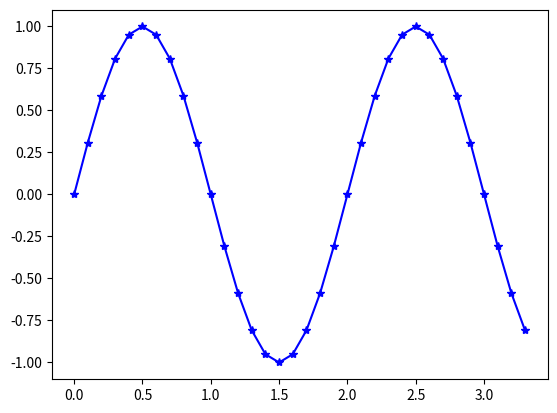

Recreate this plot in Python.
#импорт библиотеки
import matplotlib.pyplot as plt
import math
import numpy as np
t = np.arange(0,3.4,0.1)
#уравнение функции
y1 = np.sin(math.pi*t)
plt.plot(t,y1,'b-',)
plt.plot(t,y1,'b*',)
plt.show  ()